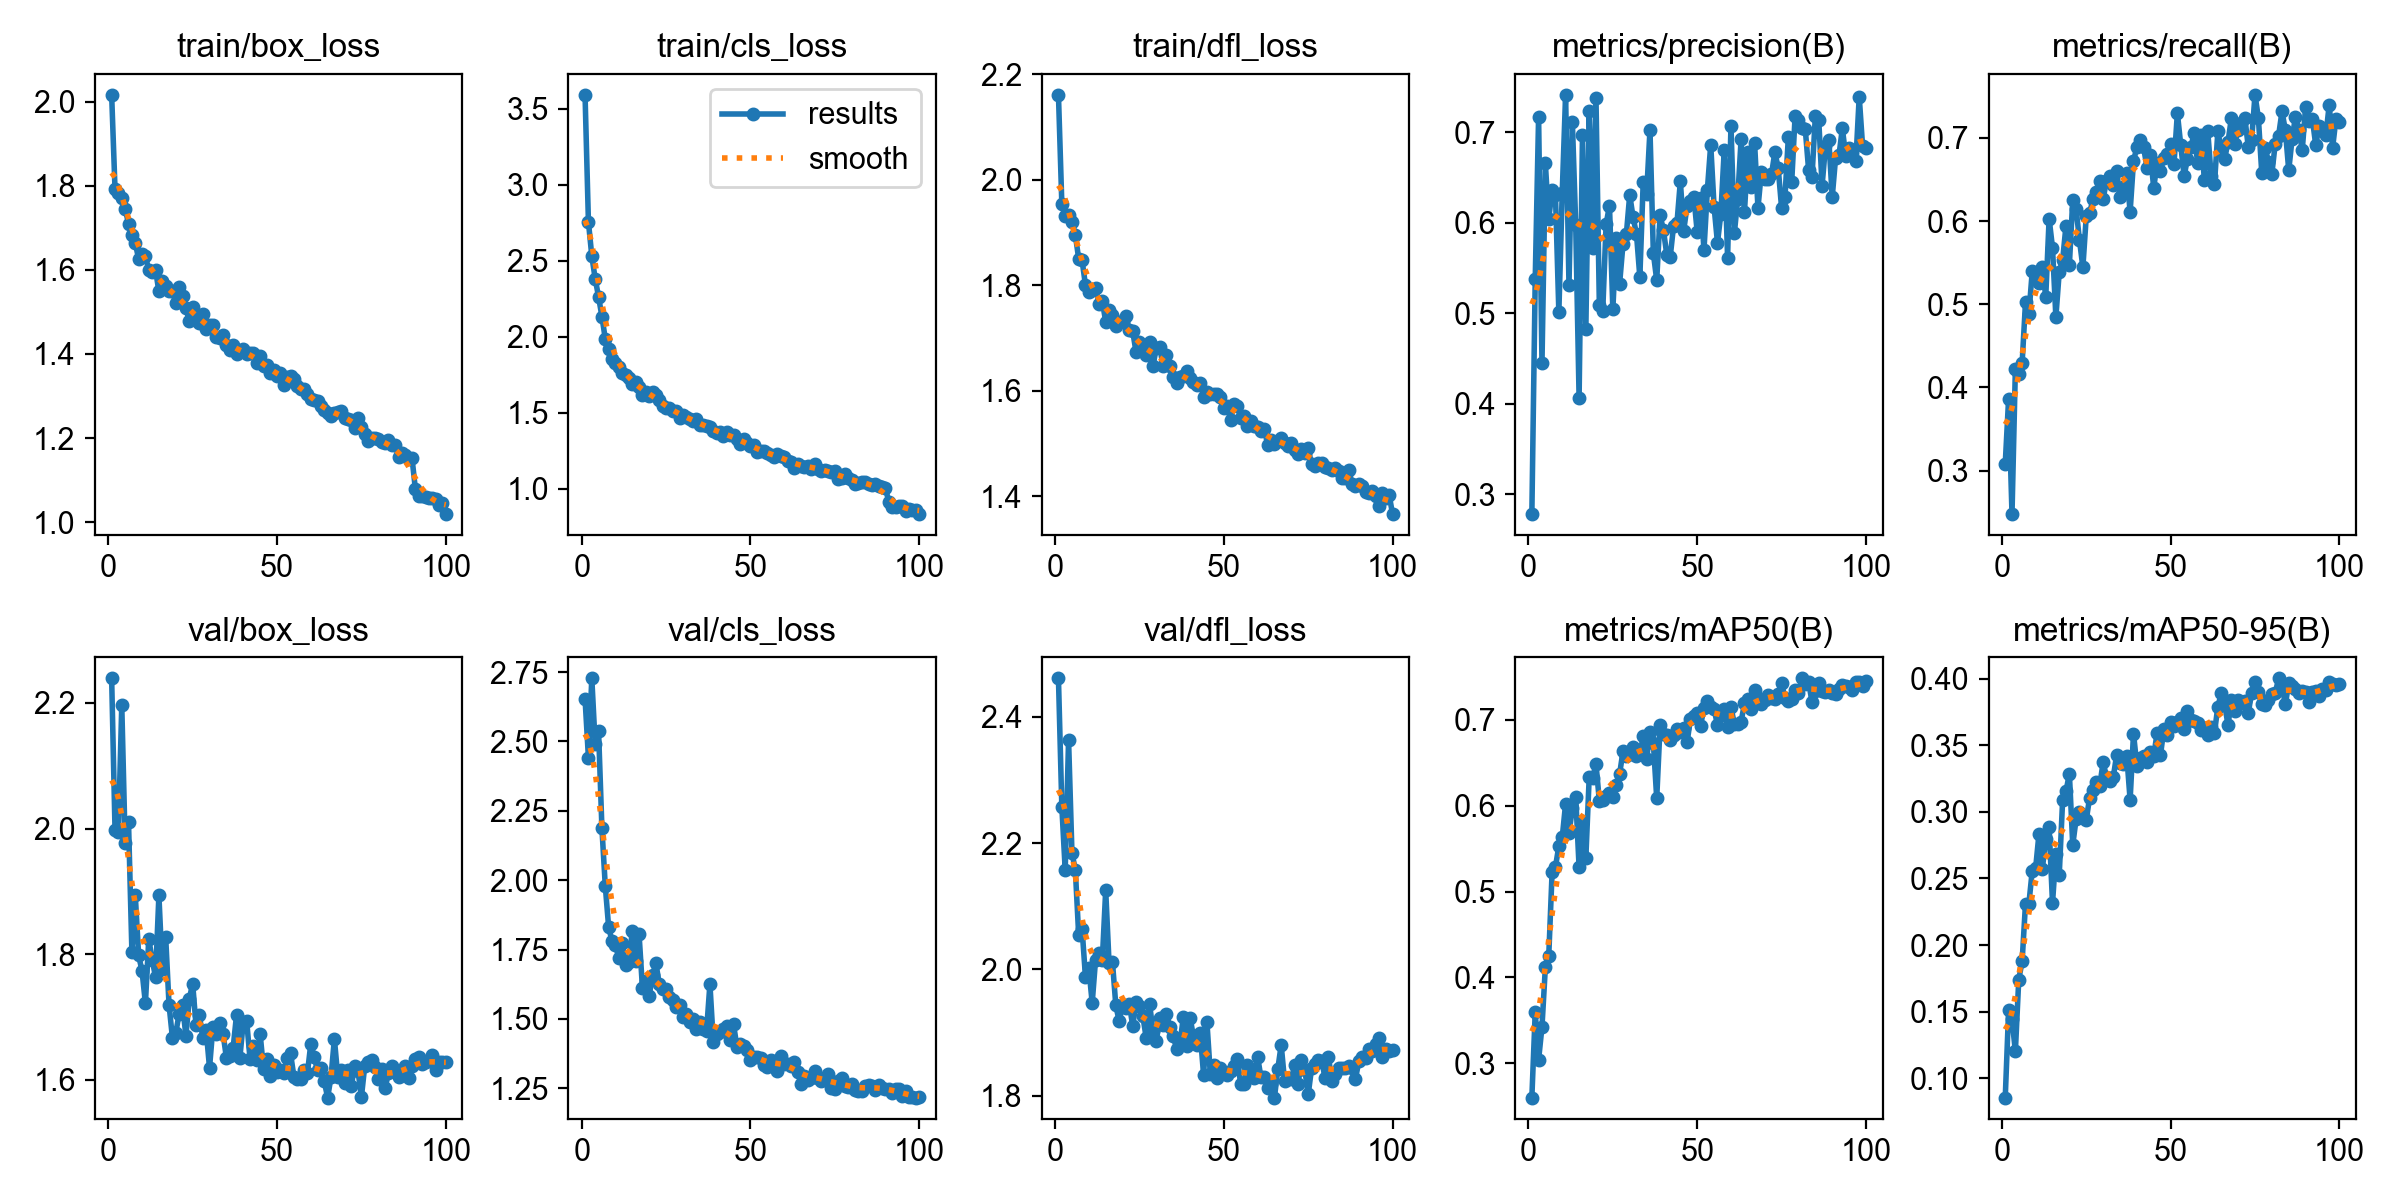

Source data for this figure (header and first rows):
epoch, time, train/box_loss, train/cls_loss, train/dfl_loss, metrics/precision(B), metrics/recall(B), metrics/mAP50(B), metrics/mAP50-95(B), val/box_loss, val/cls_loss, val/dfl_loss, lr/pg0, lr/pg1, lr/pg2
1, 16.72, 2.017, 3.593, 2.161, 0.2783, 0.3085, 0.26, 0.0853, 2.239, 2.654, 2.461, 0.0003296, 0.0003296, 0.0003296
2, 32.66, 1.791, 2.756, 1.955, 0.5377, 0.3867, 0.3594, 0.1511, 1.997, 2.442, 2.258, 0.0006564, 0.0006564, 0.0006564
3, 48.19, 1.782, 2.532, 1.931, 0.7169, 0.2479, 0.3042, 0.1441, 1.994, 2.727, 2.157, 0.0009766, 0.0009766, 0.0009766
4, 63.75, 1.77, 2.383, 1.934, 0.4447, 0.4222, 0.3424, 0.1201, 2.196, 2.49, 2.363, 0.0009703, 0.0009703, 0.0009703
5, 79.23, 1.746, 2.263, 1.92, 0.6654, 0.416, 0.4117, 0.174, 1.977, 2.538, 2.184, 0.0009604, 0.0009604, 0.0009604
6, 94.75, 1.71, 2.133, 1.896, 0.6038, 0.4289, 0.4244, 0.1878, 2.01, 2.187, 2.158, 0.0009505, 0.0009505, 0.0009505
7, 110.3, 1.683, 1.985, 1.85, 0.6362, 0.5025, 0.5224, 0.2311, 1.804, 1.978, 2.054, 0.0009406, 0.0009406, 0.0009406
8, 125.8, 1.665, 1.923, 1.847, 0.63, 0.4879, 0.529, 0.231, 1.894, 1.83, 2.064, 0.0009307, 0.0009307, 0.0009307
9, 141.3, 1.626, 1.855, 1.801, 0.5011, 0.5398, 0.553, 0.256, 1.798, 1.781, 1.988, 0.0009208, 0.0009208, 0.0009208
10, 156.8, 1.639, 1.825, 1.788, 0.6329, 0.5311, 0.563, 0.2576, 1.773, 1.766, 2.002, 0.0009109, 0.0009109, 0.0009109
11, 172.2, 1.633, 1.801, 1.791, 0.7411, 0.5258, 0.6023, 0.2838, 1.722, 1.72, 1.947, 0.000901, 0.000901, 0.000901
12, 187.7, 1.6, 1.762, 1.796, 0.531, 0.5442, 0.5677, 0.2573, 1.824, 1.775, 2.016, 0.0008911, 0.0008911, 0.0008911
13, 203.3, 1.595, 1.752, 1.765, 0.7114, 0.5089, 0.5968, 0.2798, 1.791, 1.695, 2.025, 0.0008812, 0.0008812, 0.0008812
14, 218.8, 1.6, 1.73, 1.77, 0.5974, 0.603, 0.6102, 0.2886, 1.764, 1.705, 2.015, 0.0008713, 0.0008713, 0.0008713
15, 234.4, 1.549, 1.687, 1.731, 0.4065, 0.5679, 0.5282, 0.2314, 1.894, 1.818, 2.125, 0.0008614, 0.0008614, 0.0008614
16, 249.9, 1.573, 1.704, 1.754, 0.697, 0.4847, 0.5825, 0.2683, 1.776, 1.711, 2.009, 0.0008515, 0.0008515, 0.0008515
17, 265.6, 1.562, 1.668, 1.744, 0.4828, 0.539, 0.5396, 0.2529, 1.828, 1.806, 2.012, 0.0008416, 0.0008416, 0.0008416
18, 281.2, 1.549, 1.616, 1.722, 0.7229, 0.553, 0.6338, 0.3089, 1.72, 1.613, 1.943, 0.0008317, 0.0008317, 0.0008317
19, 296.9, 1.549, 1.637, 1.73, 0.5725, 0.5945, 0.6329, 0.3154, 1.667, 1.636, 1.918, 0.0008218, 0.0008218, 0.0008218
20, 312.5, 1.522, 1.611, 1.732, 0.7378, 0.5475, 0.6484, 0.3288, 1.675, 1.584, 1.944, 0.0008119, 0.0008119, 0.0008119
21, 328, 1.56, 1.637, 1.742, 0.509, 0.6254, 0.6057, 0.2752, 1.705, 1.658, 1.939, 0.000802, 0.000802, 0.000802
22, 343.6, 1.538, 1.616, 1.715, 0.5021, 0.6139, 0.6069, 0.2948, 1.718, 1.7, 1.946, 0.0007921, 0.0007921, 0.0007921
23, 359.2, 1.509, 1.585, 1.713, 0.5982, 0.5769, 0.6117, 0.3003, 1.67, 1.625, 1.91, 0.0007822, 0.0007822, 0.0007822
24, 374.8, 1.478, 1.545, 1.673, 0.6189, 0.5443, 0.6151, 0.2955, 1.728, 1.607, 1.948, 0.0007723, 0.0007723, 0.0007723
25, 390.4, 1.512, 1.534, 1.693, 0.5044, 0.6056, 0.6096, 0.2938, 1.753, 1.607, 1.942, 0.0007624, 0.0007624, 0.0007624
26, 406.1, 1.484, 1.534, 1.677, 0.5828, 0.6094, 0.6246, 0.3109, 1.687, 1.58, 1.926, 0.0007525, 0.0007525, 0.0007525
27, 421.7, 1.474, 1.512, 1.668, 0.5324, 0.6268, 0.6368, 0.3166, 1.702, 1.568, 1.892, 0.0007426, 0.0007426, 0.0007426
28, 437.2, 1.496, 1.508, 1.692, 0.5762, 0.6354, 0.6634, 0.3225, 1.667, 1.544, 1.946, 0.0007327, 0.0007327, 0.0007327
29, 452.7, 1.458, 1.465, 1.647, 0.5872, 0.6482, 0.6578, 0.3199, 1.679, 1.552, 1.902, 0.0007228, 0.0007228, 0.0007228
30, 468.3, 1.469, 1.487, 1.681, 0.6307, 0.6263, 0.6608, 0.3373, 1.619, 1.507, 1.887, 0.0007129, 0.0007129, 0.0007129
31, 483.8, 1.469, 1.474, 1.683, 0.6057, 0.6487, 0.6685, 0.3264, 1.684, 1.518, 1.923, 0.000703, 0.000703, 0.000703
32, 499.3, 1.441, 1.46, 1.647, 0.5876, 0.6538, 0.6583, 0.3234, 1.672, 1.488, 1.913, 0.0006931, 0.0006931, 0.0006931
33, 514.7, 1.439, 1.446, 1.669, 0.5399, 0.643, 0.6601, 0.326, 1.69, 1.502, 1.93, 0.0006832, 0.0006832, 0.0006832
34, 530.2, 1.444, 1.457, 1.647, 0.6453, 0.6596, 0.6808, 0.3428, 1.674, 1.463, 1.909, 0.0006733, 0.0006733, 0.0006733
35, 545.7, 1.422, 1.418, 1.627, 0.6311, 0.6294, 0.6544, 0.3367, 1.635, 1.491, 1.895, 0.0006634, 0.0006634, 0.0006634
36, 561.2, 1.409, 1.417, 1.615, 0.7022, 0.6411, 0.6862, 0.3362, 1.638, 1.464, 1.874, 0.0006535, 0.0006535, 0.0006535
37, 576.7, 1.422, 1.411, 1.626, 0.5663, 0.6576, 0.6733, 0.3424, 1.651, 1.457, 1.881, 0.0006436, 0.0006436, 0.0006436
38, 592.2, 1.401, 1.408, 1.628, 0.5365, 0.6111, 0.6087, 0.309, 1.703, 1.626, 1.925, 0.0006337, 0.0006337, 0.0006337
39, 607.8, 1.408, 1.383, 1.639, 0.6082, 0.6717, 0.6935, 0.359, 1.635, 1.417, 1.879, 0.0006238, 0.0006238, 0.0006238
40, 623.4, 1.411, 1.369, 1.624, 0.5915, 0.6891, 0.6834, 0.3347, 1.693, 1.447, 1.923, 0.0006139, 0.0006139, 0.0006139
41, 639.1, 1.401, 1.377, 1.617, 0.5643, 0.6976, 0.6819, 0.3408, 1.694, 1.453, 1.894, 0.000604, 0.000604, 0.000604
42, 654.7, 1.403, 1.348, 1.612, 0.5623, 0.6884, 0.6766, 0.3421, 1.633, 1.466, 1.88, 0.0005941, 0.0005941, 0.0005941
43, 670.2, 1.402, 1.371, 1.614, 0.5968, 0.6643, 0.6819, 0.3373, 1.653, 1.475, 1.899, 0.0005842, 0.0005842, 0.0005842
44, 685.8, 1.378, 1.352, 1.589, 0.5997, 0.6795, 0.6895, 0.3454, 1.632, 1.423, 1.834, 0.0005743, 0.0005743, 0.0005743
45, 701.5, 1.394, 1.351, 1.598, 0.6455, 0.6398, 0.6859, 0.3423, 1.673, 1.48, 1.916, 0.0005644, 0.0005644, 0.0005644
46, 717.1, 1.371, 1.325, 1.595, 0.5913, 0.67, 0.6902, 0.3594, 1.617, 1.4, 1.834, 0.0005545, 0.0005545, 0.0005545
47, 732.7, 1.373, 1.296, 1.595, 0.6188, 0.6605, 0.674, 0.3428, 1.634, 1.41, 1.849, 0.0005446, 0.0005446, 0.0005446
48, 748.3, 1.354, 1.325, 1.595, 0.624, 0.6758, 0.7013, 0.3624, 1.606, 1.402, 1.828, 0.0005347, 0.0005347, 0.0005347
49, 763.9, 1.363, 1.304, 1.589, 0.6288, 0.68, 0.7042, 0.3581, 1.624, 1.389, 1.844, 0.0005248, 0.0005248, 0.0005248
50, 779.6, 1.348, 1.279, 1.567, 0.5896, 0.692, 0.7078, 0.3679, 1.612, 1.354, 1.837, 0.0005149, 0.0005149, 0.0005149
51, 795.2, 1.354, 1.285, 1.572, 0.6274, 0.6685, 0.6933, 0.3645, 1.615, 1.365, 1.833, 0.000505, 0.000505, 0.000505
52, 810.8, 1.327, 1.245, 1.544, 0.5698, 0.7297, 0.7142, 0.3679, 1.61, 1.362, 1.84, 0.0004951, 0.0004951, 0.0004951
53, 826.3, 1.345, 1.248, 1.576, 0.6359, 0.6913, 0.7224, 0.3705, 1.635, 1.361, 1.847, 0.0004852, 0.0004852, 0.0004852
54, 841.9, 1.349, 1.248, 1.572, 0.6861, 0.6542, 0.7149, 0.3625, 1.642, 1.334, 1.858, 0.0004753, 0.0004753, 0.0004753
55, 857.4, 1.34, 1.234, 1.549, 0.6174, 0.675, 0.7131, 0.3761, 1.605, 1.328, 1.818, 0.0004654, 0.0004654, 0.0004654
56, 873, 1.323, 1.224, 1.552, 0.5776, 0.6893, 0.6937, 0.3688, 1.602, 1.353, 1.819, 0.0004555, 0.0004555, 0.0004555
57, 888.7, 1.317, 1.206, 1.534, 0.6099, 0.7056, 0.706, 0.3683, 1.602, 1.344, 1.849, 0.0004456, 0.0004456, 0.0004456
58, 904.3, 1.317, 1.227, 1.543, 0.6799, 0.6696, 0.7127, 0.3665, 1.615, 1.313, 1.833, 0.0004357, 0.0004357, 0.0004357
59, 920.2, 1.304, 1.218, 1.534, 0.561, 0.704, 0.6914, 0.3618, 1.61, 1.367, 1.828, 0.0004258, 0.0004258, 0.0004258
60, 936, 1.294, 1.206, 1.531, 0.707, 0.6491, 0.7145, 0.3633, 1.657, 1.337, 1.862, 0.0004159, 0.0004159, 0.0004159
... 40 more rows
